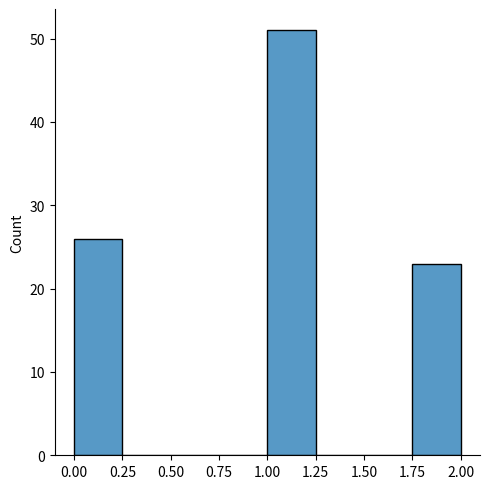

This figure's Python source:
from numpy import random
#  data distribution means the possible random values and how often they occurs
#  choice is used to extract the random occuring value 
#  p is the probability of the value to occur if the number is less then it appers less and 
# if the number is higher then the value occurs often 
# here size is used to determin how many time does the random value runs
x = random.choice([2, 3, 4, 5, 9, 7], p=[0.4, 0.0, 0.3, 0.1, 0.2, 0.0], size=(100))
print(x)

#  now with the 2D array
x = random.choice([2, 3, 4, 5, 9, 7], p=[0.4, 0.0, 0.3, 0.1, 0.2, 0.0], size=(3,10))
print(x)

'''
normal distribution 
 normal distribution is also known as gussion distribution 
 in this we define the size , scale and loc  where,
 size - define the shape of array with the elements
 scale - how flat the given graph is 
 loc - peak point in the bell graph 

'''

x = random.normal(size = (4, 3))
print(x)

# using all three parameters

y = random.normal(loc = 4, scale= 2, size =(3,2))
print(y)

#  visualization using non histogram 

import matplotlib.pyplot as mt
import seaborn as sea

# sea.displot(random.normal(loc = 3, scale = 1, size=(3,2)), kind = "kde")
# mt.show()


'''  
binomail distribution
Binomial Distribution is a Discrete Distribution.
'''

sea.displot(random.binomial(n = 2, p= 0.5, size=100))
mt.show()
